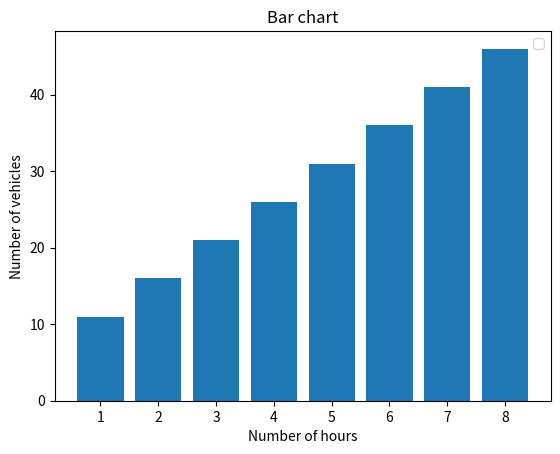
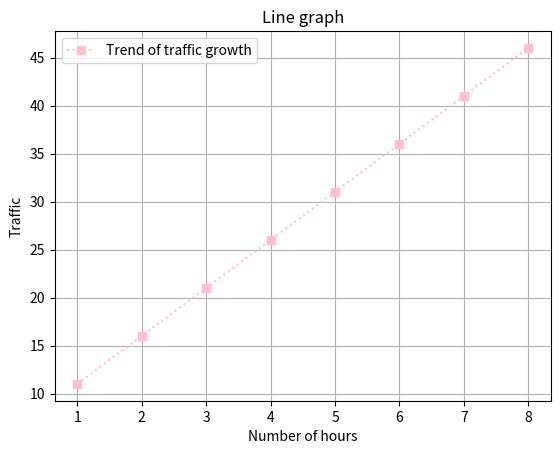
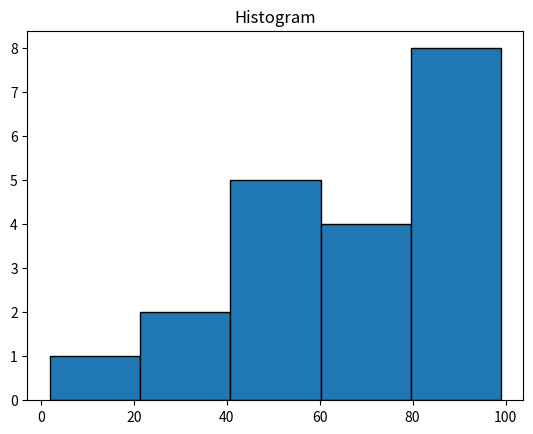
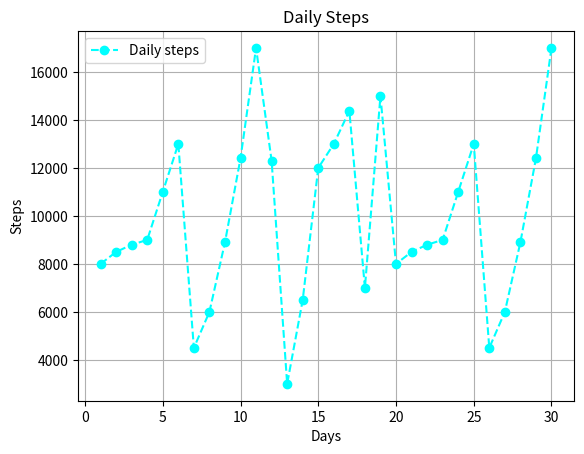
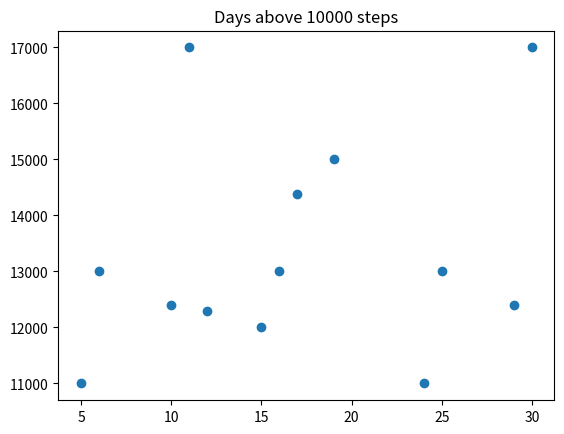
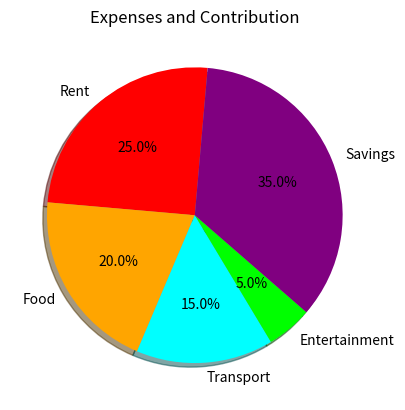
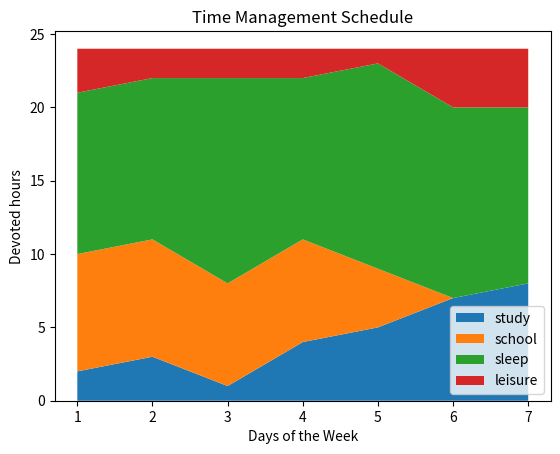

Recreate these plots in Python, in order.
import matplotlib.pyplot as plt
import numpy as np

hours = [1, 2, 3, 4, 5, 6, 7, 8]
traffic = [11, 16, 21, 26, 31, 36, 41, 46]

plt.bar(hours, traffic)
plt.title("Bar chart")
plt.xlabel("Number of hours")
plt.ylabel("Number of vehicles")
plt.legend()
plt.show()

plt.plot(hours, traffic, color="pink", marker="s", linestyle=":", label="Trend of traffic growth")
plt.title("Line graph")
plt.xlabel("Number of hours")
plt.ylabel("Traffic")
plt.grid(True)
plt.legend()
plt.show()

marks = np.array([2, 30, 31, 45, 48, 55, 56, 58, 66, 74, 75, 79, 80, 85, 95, 97, 98, 98, 99, 99])
plt.hist(marks, bins=5, edgecolor = "black")
plt.title("Histogram")
plt.show()
print(marks[marks>75])

days = np.array([1, 2, 3, 4, 5, 6, 7, 8, 9, 10, 11, 12, 13, 14, 15, 16, 17, 18, 19, 20, 21, 22, 23, 24, 25, 26, 27, 28, 29, 30])
steps = np.array([8000, 8500, 8800, 9000, 11000, 13000, 4500, 6000, 8900, 12400, 17000, 12300, 3000, 6500, 12000, 13000, 14380, 7000, 15000, 8000, 8500, 8800, 9000, 11000, 13000, 4500, 6000, 8900, 12400, 17000])
plt.plot(days, steps, color="cyan", marker="o", linestyle="--", label="Daily steps")
plt.title("Daily Steps")
plt.xlabel("Days")
plt.ylabel("Steps")
plt.grid(True)
plt.legend()
plt.show()

days = [5, 6, 10, 11, 12, 15, 16, 17, 19, 24, 25, 29, 30]
plt.scatter(days, steps[steps>10000])
plt.title("Days above 10000 steps")
plt.show()

expenses = ["Rent", "Food", "Transport", "Entertainment", "Savings"]
shares = [25, 20, 15, 5, 35]
colors = ["Red", "Orange", "Cyan", "Lime", "Purple"]
plt.pie(shares, labels=expenses, colors=colors, shadow = True, startangle=85, autopct="%1.1f%%")
plt.title("Expenses and Contribution")
plt.show()

days = [1, 2, 3, 4, 5, 6, 7]
study = [2, 3, 1, 4, 5, 7, 8]
school = [8, 8, 7, 7, 4, 0, 0]
sleep = [11, 11, 14, 11, 14, 13, 12]
leisure = [3, 2, 2, 2, 1, 4, 4]
plt.stackplot(days, study, school, sleep, leisure, labels = ["study", "school", "sleep", "leisure"])
plt.legend()
plt.title("Time Management Schedule")
plt.xlabel("Days of the Week")
plt.ylabel("Devoted hours")
plt.show()
